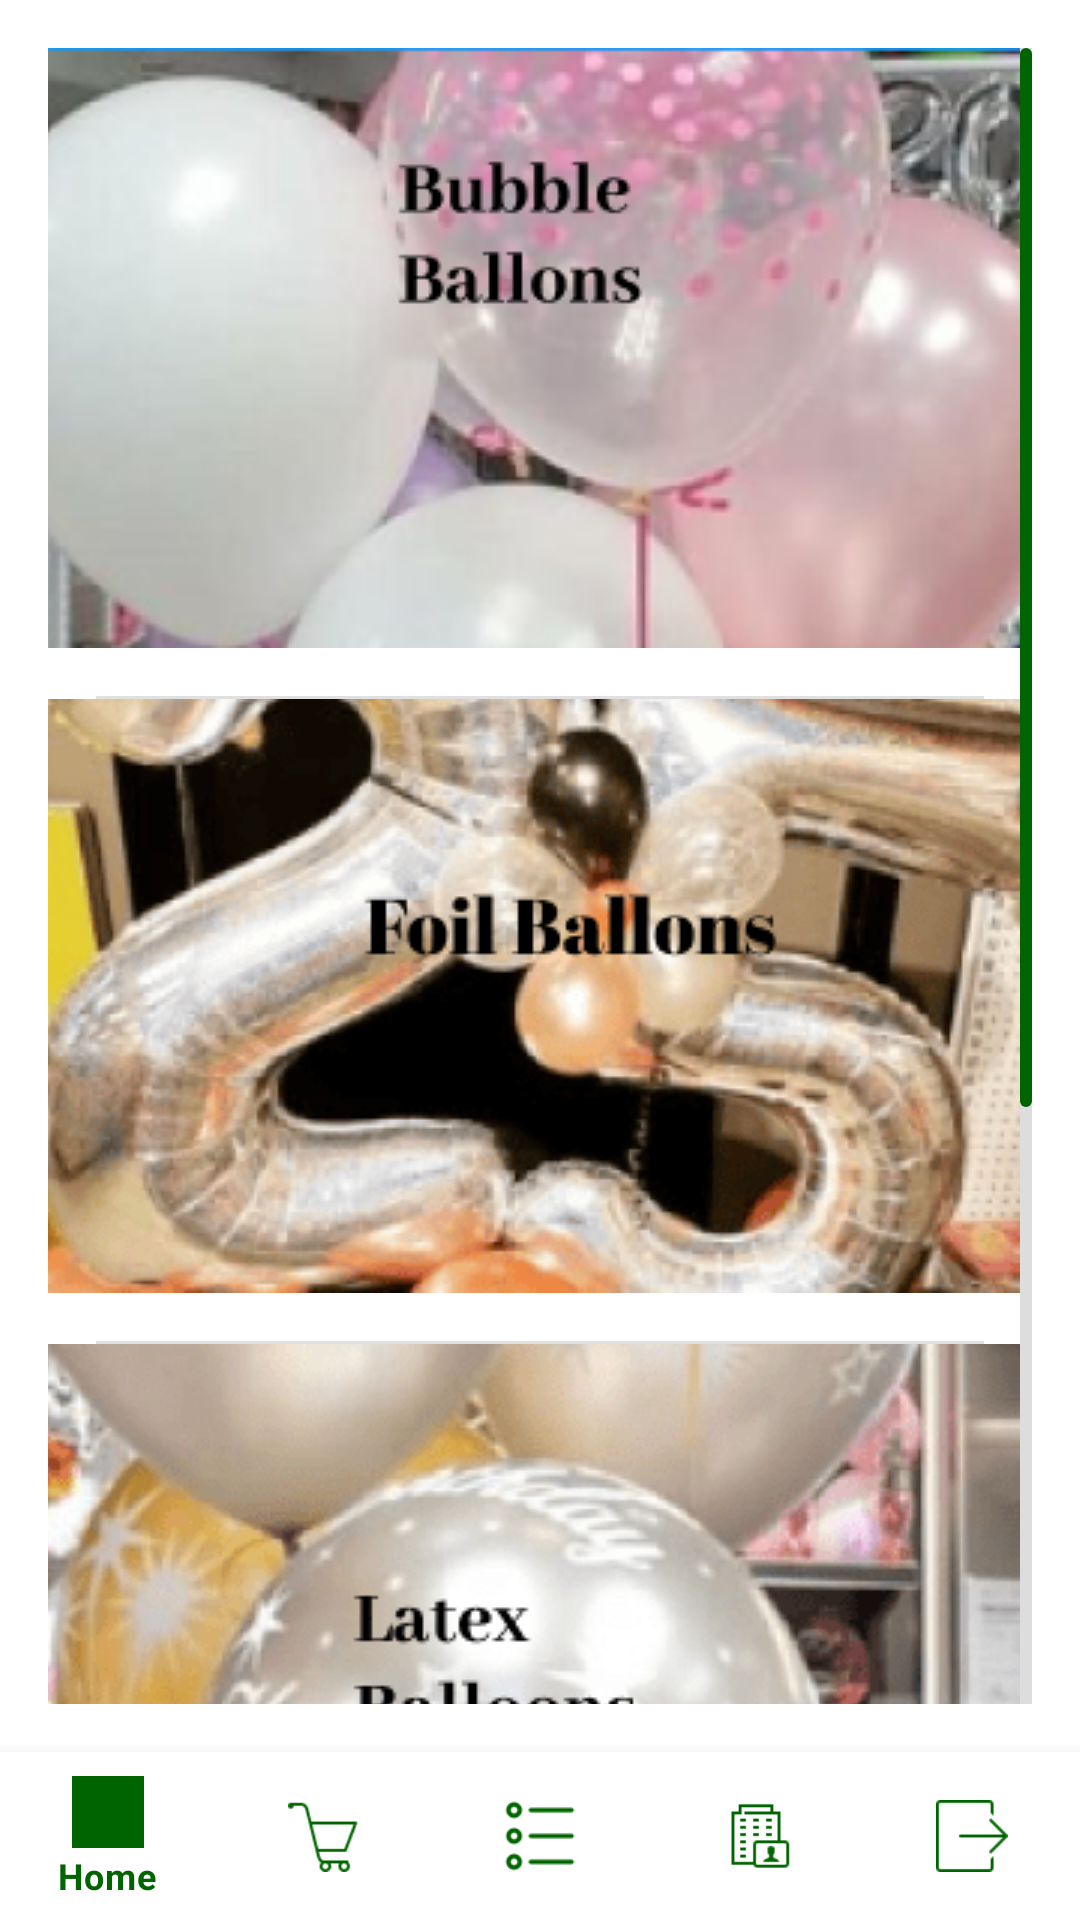

Android layout source for this screen:
<!-- AndroidManifest.xml: application theme Theme.PartyAndPetals -->
<!-- res/layout/activity_home.xml -->
<?xml version="1.0" encoding="utf-8"?>
<androidx.constraintlayout.widget.ConstraintLayout
    xmlns:android="http://schemas.android.com/apk/res/android"
    xmlns:app="http://schemas.android.com/apk/res-auto"
    xmlns:tools="http://schemas.android.com/tools"
    android:layout_width="match_parent"
    android:layout_height="match_parent"
    tools:context=".ActivityHome">

    
    <ScrollView
        android:layout_width="0dp"
        android:layout_height="0dp"
        app:layout_constraintTop_toTopOf="parent"
        app:layout_constraintBottom_toTopOf="@+id/bottomNavigation"
        app:layout_constraintStart_toStartOf="parent"
        app:layout_constraintEnd_toEndOf="parent"
        android:layout_margin="16dp"
        android:fillViewport="true"
        android:scrollbarThumbVertical="@drawable/custom_scrollbar_thumb"
    android:scrollbarTrackVertical="@drawable/custom_scrollbar_track">

    <LinearLayout
        android:layout_width="match_parent"
        android:layout_height="wrap_content"
        android:orientation="vertical"
        android:gravity="center_horizontal"
        android:divider="?android:attr/dividerHorizontal"
        android:showDividers="middle"
        android:dividerPadding="16dp">

        
        <ImageButton
            android:id="@+id/bubbleBalloonsButton"
            android:layout_width="match_parent"
            android:layout_height="wrap_content"
            android:src="@drawable/bubbleballoons"
            android:contentDescription="@string/bubble_balloons"
            android:scaleType="centerCrop"
            android:background="@null"
            android:layout_marginBottom="16dp" />

        
        <ImageButton
            android:id="@+id/foilBalloonsButton"
            android:layout_width="match_parent"
            android:layout_height="wrap_content"
            android:src="@drawable/foilbaloons"
            android:contentDescription="@string/foil_balloons"
            android:scaleType="centerCrop"
            android:background="@null"
            android:layout_marginBottom="16dp" />

        
        <ImageButton
            android:id="@+id/latexBalloonsButton"
            android:layout_width="match_parent"
            android:layout_height="wrap_content"
            android:src="@drawable/latexballoons"
            android:contentDescription="@string/latex_balloons"
            android:scaleType="centerCrop"
            android:background="@null"
            android:layout_marginBottom="16dp" />

        
        <ImageButton
            android:id="@+id/specialRequestsButton"
            android:layout_width="match_parent"
            android:layout_height="wrap_content"
            android:src="@drawable/specialrequests"
            android:contentDescription="@string/special_requests"
            android:scaleType="centerCrop"
            android:background="@null"
            android:layout_marginBottom="16dp" />
    </LinearLayout>
</ScrollView>

    
    <com.google.android.material.bottomnavigation.BottomNavigationView
    android:id="@+id/bottomNavigation"
    android:layout_width="match_parent"
    android:layout_height="wrap_content"
    app:menu="@menu/bottom_navigation_menu"
    app:itemIconTint="#006400"
    app:itemTextColor="#006400"
    android:background="?android:attr/windowBackground"
    app:layout_constraintBottom_toBottomOf="parent"
    app:layout_constraintStart_toStartOf="parent"
    app:layout_constraintEnd_toEndOf="parent" />

    </androidx.constraintlayout.widget.ConstraintLayout>
<!-- resources referenced by this layout -->
<resources>
  <!-- drawable bubbleballoons: png bitmap (drawable, 106870 bytes) -->
  <!-- drawable custom_scrollbar_thumb (drawable) -->
  <shape xmlns:android="http://schemas.android.com/apk/res/android">
      <corners android:radius="4dp" />
      <solid android:color="#FF006400" />
  </shape>
  <!-- drawable custom_scrollbar_track (drawable) -->
  <shape xmlns:android="http://schemas.android.com/apk/res/android">
      <solid android:color="#FFDDDDDD" />
  </shape>
  <!-- drawable foilbaloons: png bitmap (drawable, 55402 bytes) -->
  <!-- drawable latexballoons: png bitmap (drawable, 49402 bytes) -->
  <!-- drawable specialrequests: png bitmap (drawable, 90904 bytes) -->
  <string name="bubble_balloons">Bubble Balloons</string>
  <string name="foil_balloons">Foil Balloons</string>
  <string name="latex_balloons">Latex Balloons</string>
  <string name="special_requests">Special Requests</string>
  <style name="Theme.PartyAndPetals" parent="Theme.MaterialComponents.DayNight.DarkActionBar">
          
          <item name="colorPrimary">@color/purple_500</item>
          <item name="colorPrimaryVariant">@color/purple_700</item>
          <item name="colorOnPrimary">@color/white</item>
          <item name="colorSecondary">@color/teal_200</item>
          <item name="colorSecondaryVariant">@color/teal_700</item>
          <item name="colorOnSecondary">@color/black</item>
          <item name="android:windowBackground">@color/white</item>
          <item name="android:statusBarColor" tools:targetApi="l">@color/purple_700</item>
          <item name="android:navigationBarColor" tools:targetApi="l">@color/purple_500</item>
      </style>
  <color name="purple_500">#6200EE</color>
  <color name="purple_700">#3700B3</color>
  <color name="white">#FFFFFFFF</color>
  <color name="teal_200">#03DAC5</color>
  <color name="teal_700">#018786</color>
  <color name="black">#FF000000</color>
</resources>
